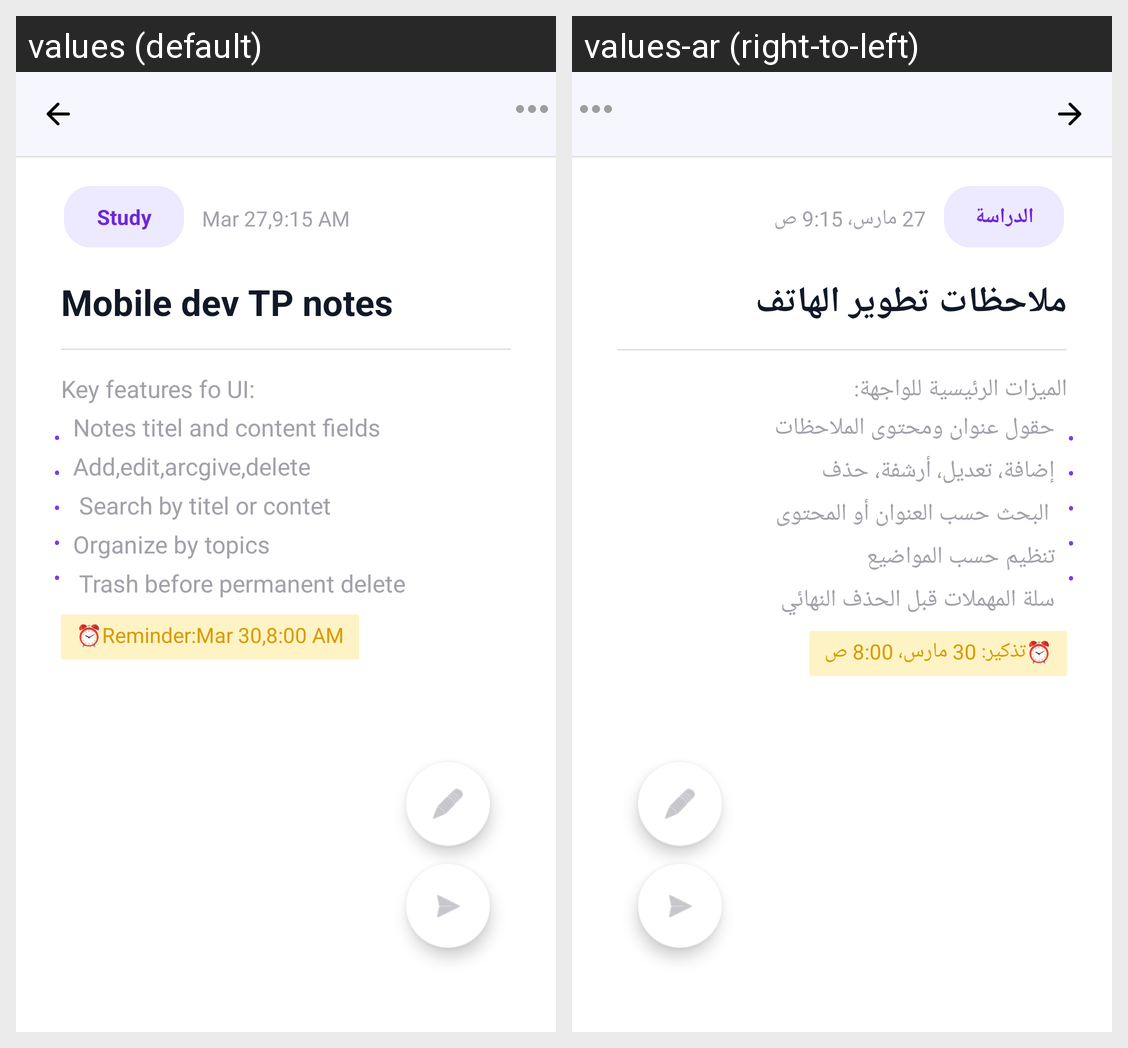

Locale-by-locale string values for the Android screen shown in this grid:
Android screen res/layout/activity_detail.xml rendered under 2 locales, left to right: values (default), values-ar (right-to-left). Device: Nexus 5 (rendered at 1080×1920; each locale shown at half size, 540×960, under a caption strip naming it); theme Theme.MyNotes.
Strings drawn on this screen, with the default value and each locale's value (text and hints the layout hard-codes, and strings that could not be matched under every locale, appear in the picture but are not listed):

list_study
  values: Study
  values-ar: الدراسة

detail_mobile
  values: Mobile dev TP notes
  values-ar: ملاحظات تطوير الهاتف

detail_key
  values: Key features fo UI:
  values-ar: الميزات الرئيسية للواجهة:

detail_notes
  values: Notes titel and content fields 
      Add,edit,arcgive,delete
       Search by titel or contet 
      Organize by topics 
       Trash before permanent delete
  values-ar: حقول عنوان ومحتوى الملاحظات 
      إضافة، تعديل، أرشفة، حذف
       البحث حسب العنوان أو المحتوى 
      تنظيم حسب المواضيع 
      سلة المهملات قبل الحذف النهائي

detail_point
  values: • 
      • 
      • 
      • 
      •
  values-ar: • 
      • 
      • 
      • 
      •

detail_time
  values: Mar 27,9:15 AM
  values-ar: 27 مارس، 9:15 ص

detail_reminder
  values: ⏰Reminder:Mar 30,8:00 AM
  values-ar: ⏰تذكير: 30 مارس، 8:00 ص
